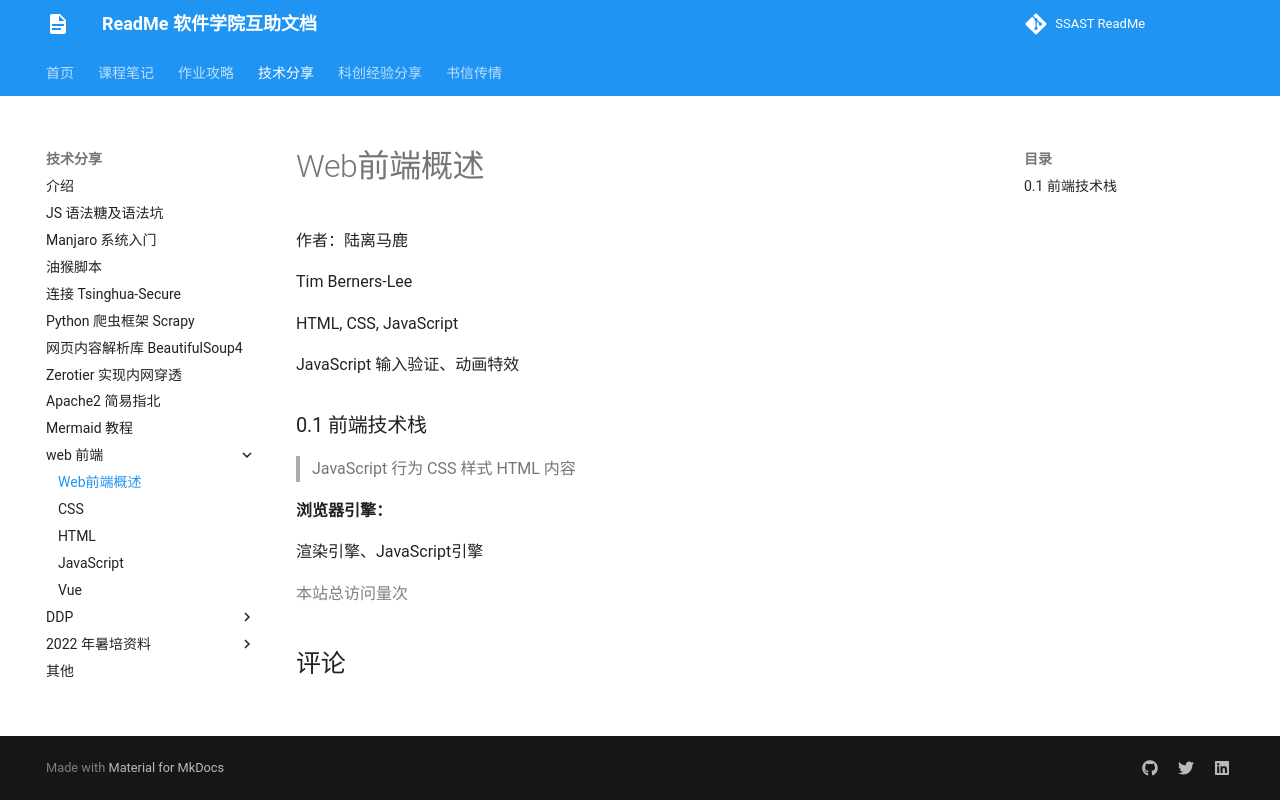

repository: ssast-readme/ssast-readme.github.io · page: tech/web/Web前端概述/index.html · generator: mkdocs

# Web前端概述

作者：陆离马鹿

Tim Berners-Lee 

HTML, CSS, JavaScript

JavaScript 输入验证、动画特效

### 0.1 前端技术栈

> JavaScript 行为
CSS 样式
HTML 内容
> 

**浏览器引擎：**

渲染引擎、JavaScript引擎
